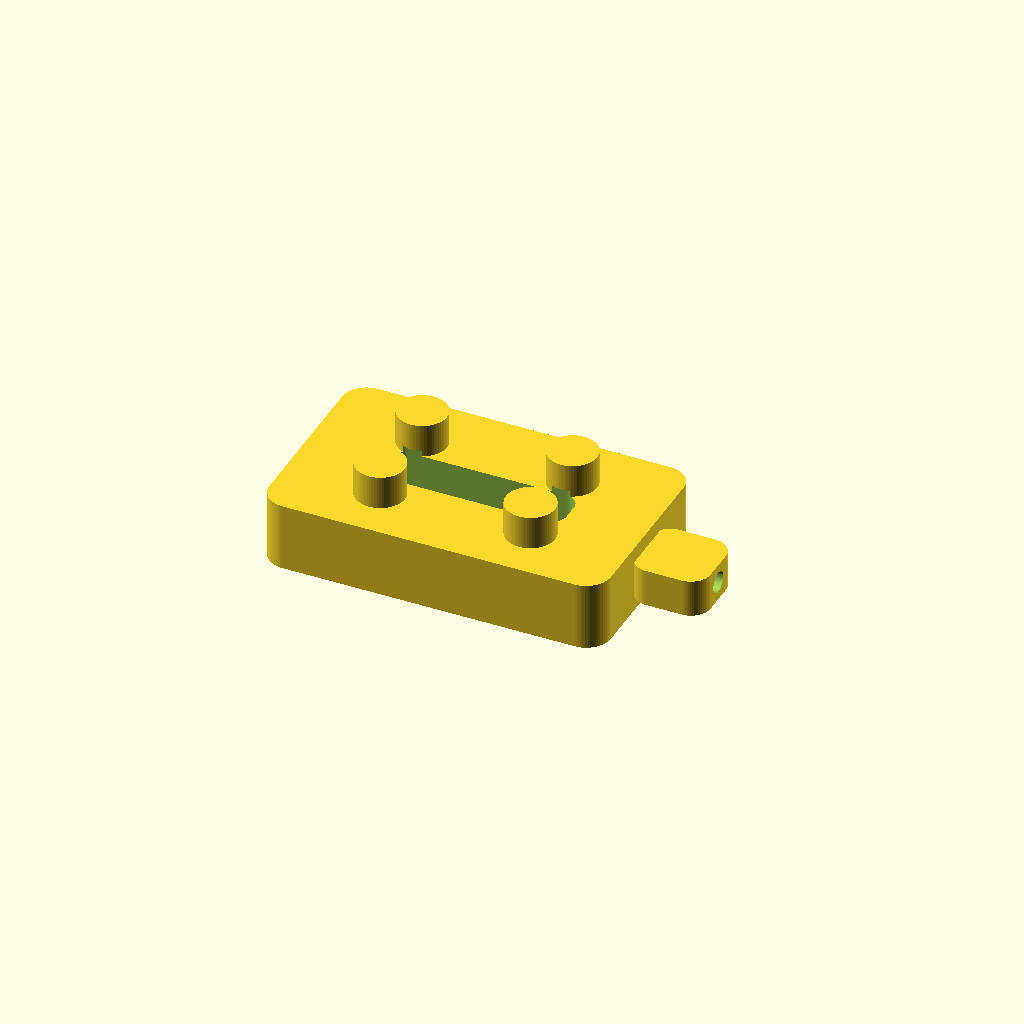
Cell 1: rendered with the file's own defaults.
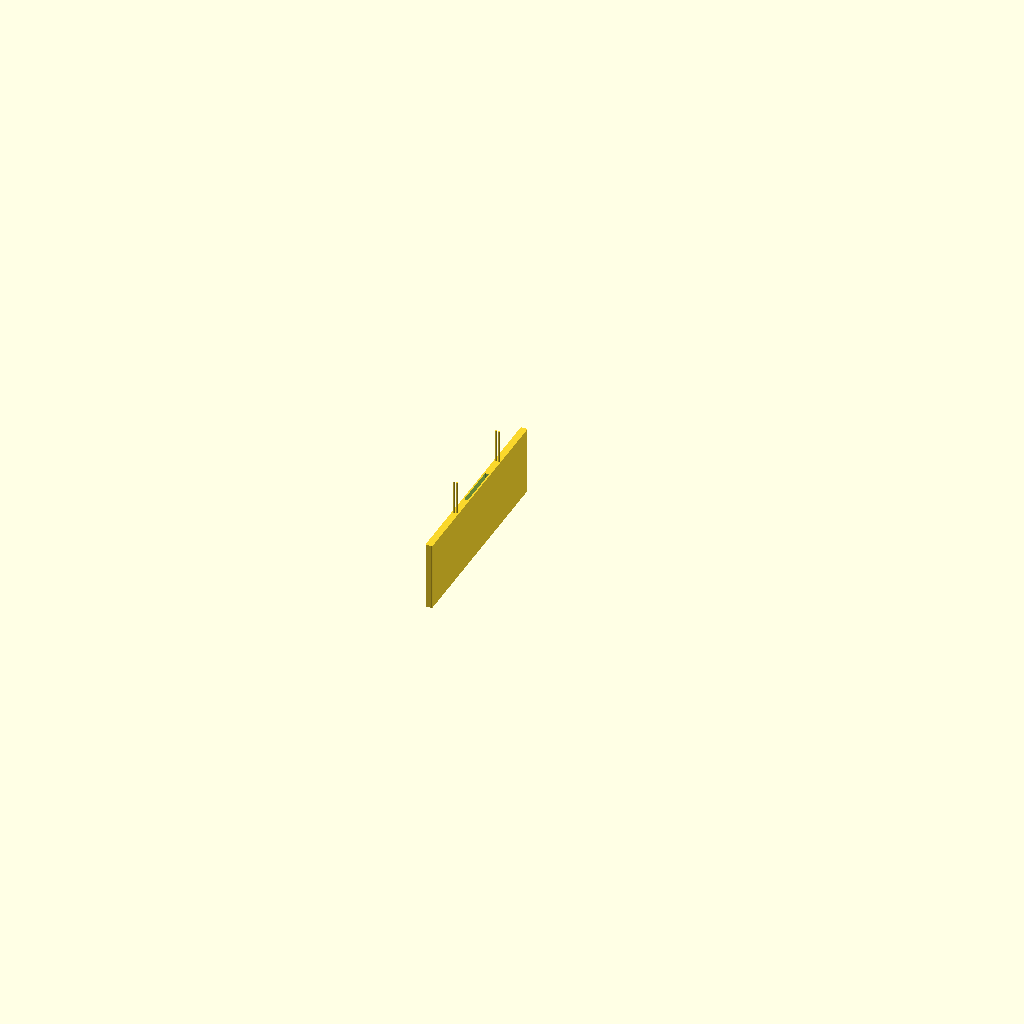
Cell 2: body_length = 1 (everything else at default).
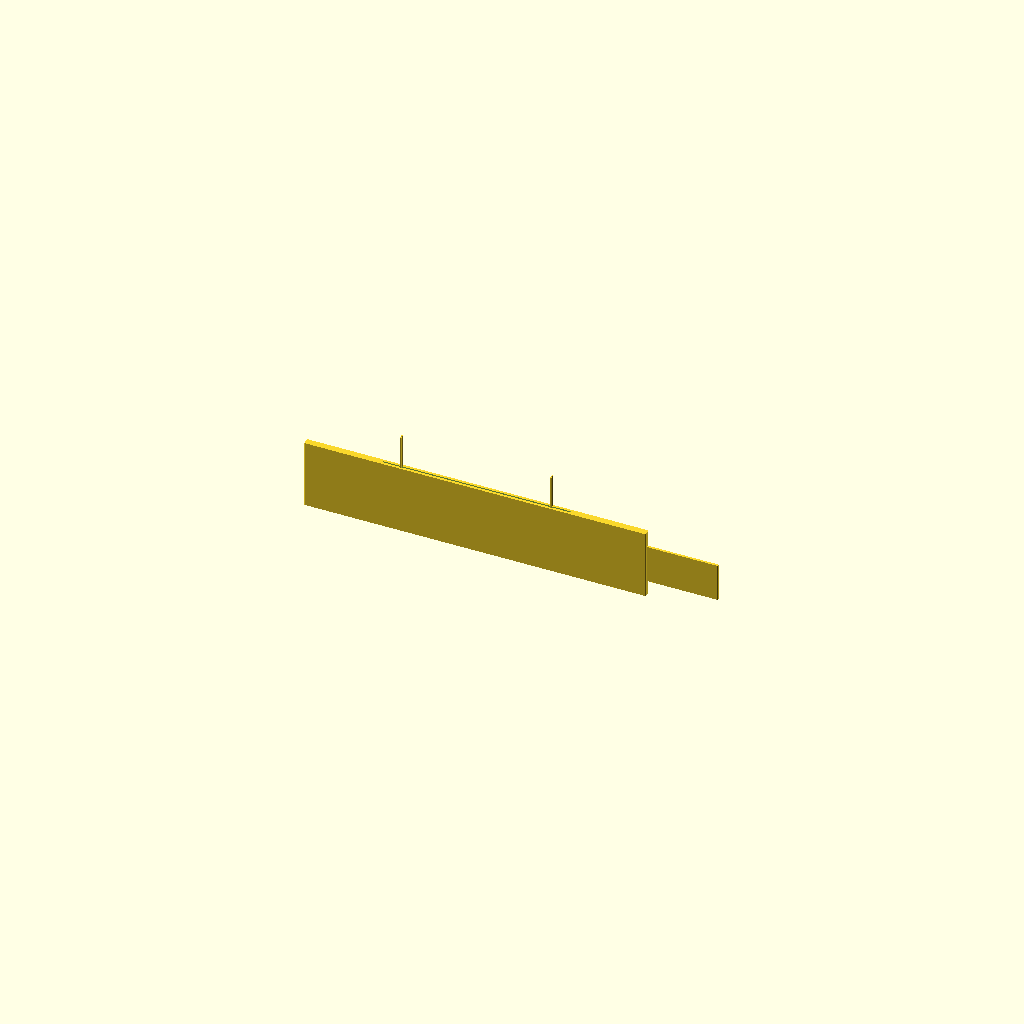
Cell 3: body_width = 1 (everything else at default).
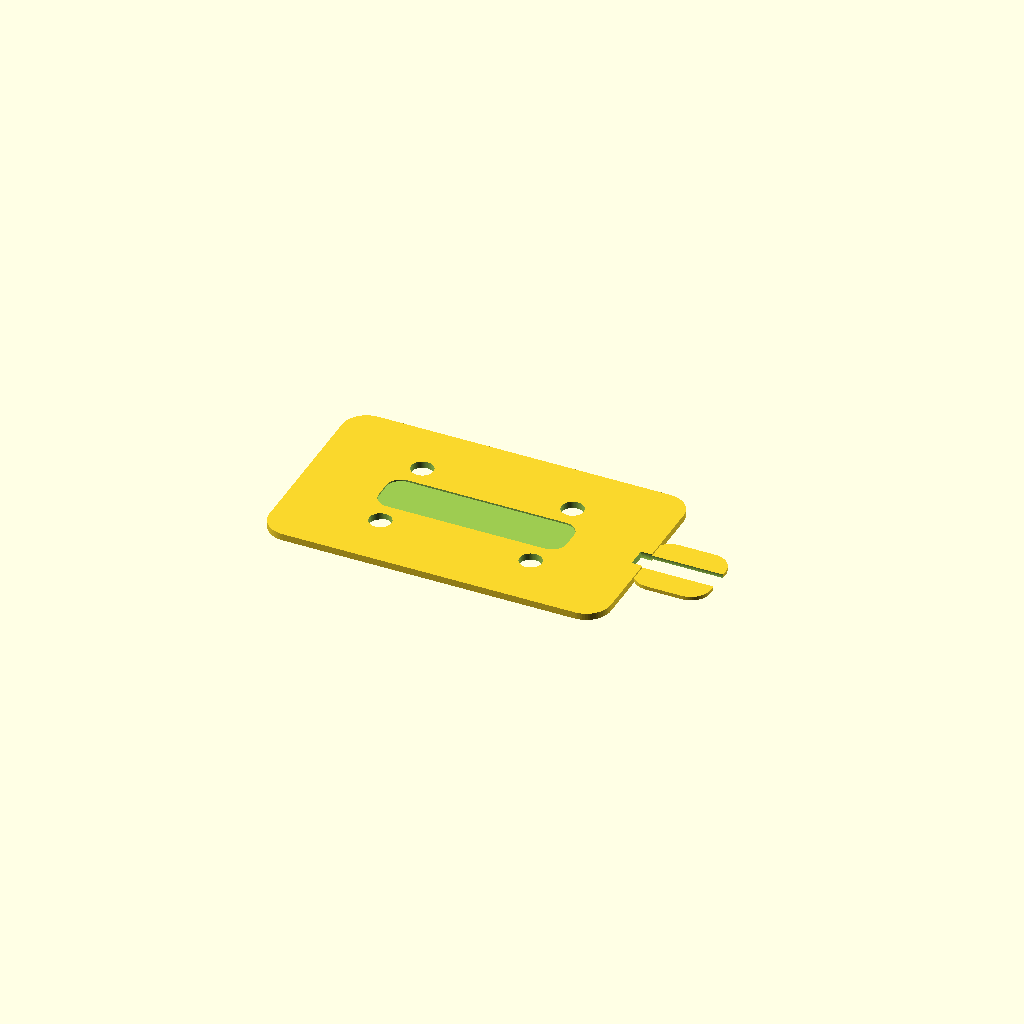
Cell 4: body_height = 1 (everything else at default).
All cells are drawn from one camera (rotation 55°, 0°, 25°, orthographic, colour scheme Cornfield), so only the parameter changes between them.
Source of the model, results/nopscadlib/craft/scad/component__TC.scad:
$fn = 64;

// Parameters
body_length = 50; //[25:100:1]
body_width  = 30; //[15:60:1]
body_height = 10; //[5:20:1]

// Detail parameters (derived)
wall = max(2, body_height*0.18);
corner_r = min(body_width, body_length) * 0.12;

boss_r = min(body_width, body_length) * 0.12;
boss_h = body_height * 0.55;

hole_r = boss_r * 0.45;

slot_w = body_width * 0.22;
slot_l = body_length * 0.55;
slot_depth = body_height * 0.55;

tab_w = body_width * 0.35;
tab_l = body_length * 0.22;
tab_h = body_height * 0.55;

overlap = 0.6;

// Rounded rectangle prism via hull of cylinders
module rounded_block(l, w, h, r) {
    r2 = min(r, min(l, w)/2 - 0.01);
    hull() {
        for (sx = [-1, 1], sy = [-1, 1])
            translate([sx*(l/2 - r2), sy*(w/2 - r2), 0])
                cylinder(r=r2, h=h, center=true);
    }
}

// Main component
module component() {
    difference() {
        union() {
            // Base body
            rounded_block(body_length, body_width, body_height, corner_r);

            // Side mounting tab (connected with overlap)
            translate([body_length/2 + tab_l/2 - overlap, 0, 0])
                rounded_block(tab_l, tab_w, tab_h, min(corner_r*0.8, tab_w/2 - 0.01));

            // Two top bosses (connected)
            boss_x = body_length*0.22;
            boss_y = body_width*0.22;
            for (sx = [-1, 1], sy = [-1, 1])
                translate([sx*boss_x, sy*boss_y, body_height/2 + boss_h/2 - overlap])
                    cylinder(r=boss_r, h=boss_h, center=true);
        }

        // Through holes in bosses
        boss_x = body_length*0.22;
        boss_y = body_width*0.22;
        for (sx = [-1, 1], sy = [-1, 1])
            translate([sx*boss_x, sy*boss_y, 0])
                cylinder(r=hole_r, h=body_height + boss_h + 2, center=true);

        // Central top pocket/slot (non-through)
        translate([0, 0, body_height/2 - slot_depth/2 + overlap])
            rounded_block(slot_l, slot_w, slot_depth + overlap, min(corner_r*0.6, slot_w/2 - 0.01));

        // Side tab mounting hole (through tab)
        translate([body_length/2 + tab_l/2 - overlap, 0, 0])
            rotate([0, 90, 0])
                cylinder(r=hole_r*0.95, h=tab_l + 2, center=true);

        // Bottom relief notch (adds asymmetry)
        notch_l = body_length*0.28;
        notch_w = body_width*0.35;
        notch_h = body_height*0.45;
        translate([-body_length*0.18, 0, -body_height/2 + notch_h/2 - overlap])
            rounded_block(notch_l, notch_w, notch_h + overlap, min(corner_r*0.6, notch_w/2 - 0.01));
    }
}

// Final Model (single connected solid)
component();
Parameter table extracted from the source (name, type, default, range or options):
body_length: number, default 50, range 1 to 25, step 100
body_width: number, default 30, range 1 to 15, step 60
body_height: number, default 10, range 1 to 5, step 20
overlap: number, default 0.6
